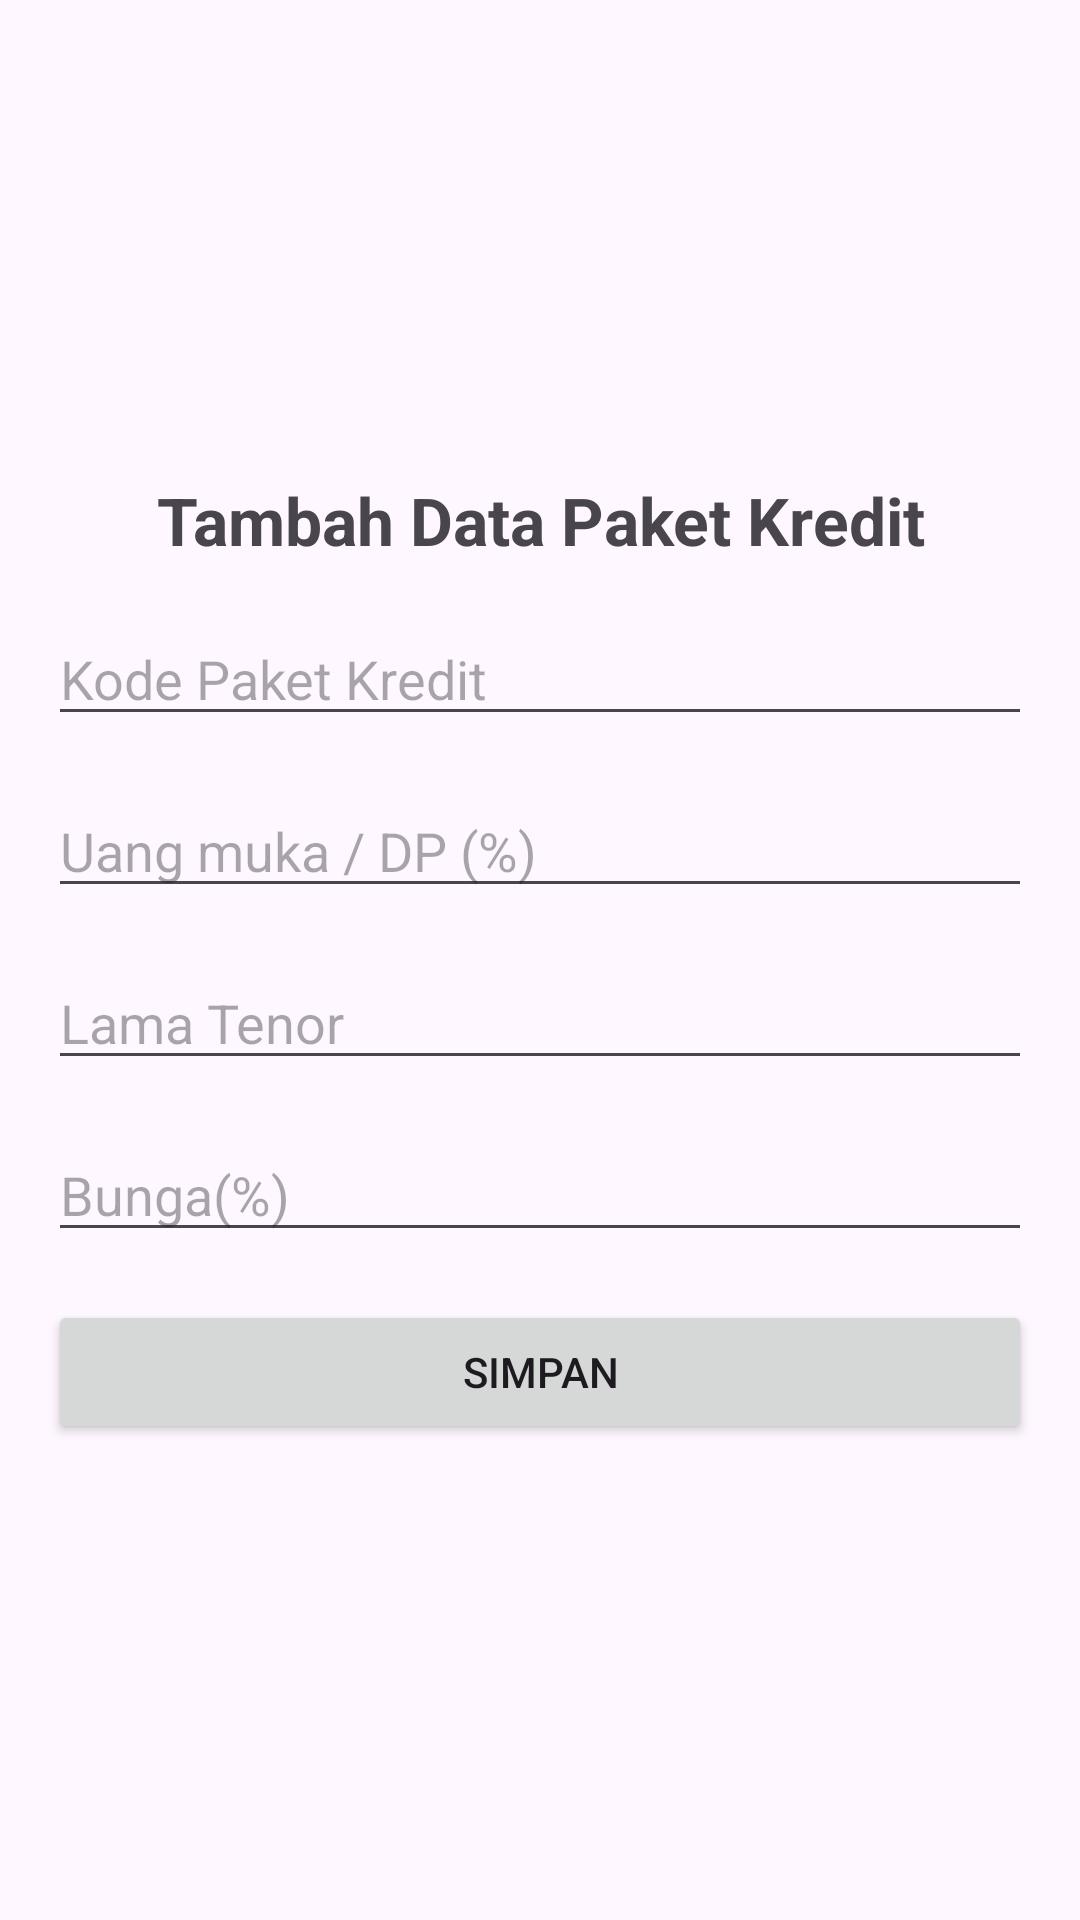

This screen was rendered from an Android layout file. Write that file and the resources it references.
<!-- AndroidManifest.xml: application theme Theme.TugasAndo -->
<!-- res/layout/activity_tambah_data_paket.xml -->
<LinearLayout xmlns:android="http://schemas.android.com/apk/res/android"
    android:layout_width="match_parent"
    android:layout_height="match_parent"
    android:gravity="center"
    android:orientation="vertical"
    android:padding="16dp">

    <TextView
        android:layout_width="match_parent"
        android:layout_height="wrap_content"
        android:layout_marginBottom="16dp"
        android:text="Tambah Data Paket Kredit"
        android:textAlignment="center"
        android:textSize="22sp"
        android:textStyle="bold" />

    <EditText
        android:id="@+id/editkodepaket"
        android:inputType="text"
        android:hint="Kode Paket Kredit"
        android:layout_width="match_parent"
        android:layout_height="wrap_content"
        android:layout_marginBottom="16dp" />

    <EditText
        android:id="@+id/editdp"
        android:inputType="number"
        android:hint="Uang muka / DP (%)"
        android:layout_width="match_parent"
        android:layout_height="wrap_content"
        android:layout_marginBottom="16dp" />

    <EditText
        android:id="@+id/edittenor"
        android:inputType="number"
        android:hint="Lama Tenor"
        android:layout_width="match_parent"
        android:layout_height="wrap_content"
        android:layout_marginBottom="16dp" />

    <EditText
        android:id="@+id/editbunga"
        android:inputType="numberDecimal"
        android:hint="Bunga(%)"
        android:layout_width="match_parent"
        android:layout_height="wrap_content"
        android:layout_marginBottom="16dp" />

    <Button
        android:id="@+id/tombolsimpan"
        android:layout_width="match_parent"
        android:layout_height="wrap_content"
        android:text="Simpan" />

</LinearLayout>
<!-- resources referenced by this layout -->
<resources>
  <style name="Theme.TugasAndo" parent="Base.Theme.TugasAndo" />
  <style name="Base.Theme.TugasAndo" parent="Theme.Material3.DayNight.NoActionBar">
          
          
      </style>
</resources>
